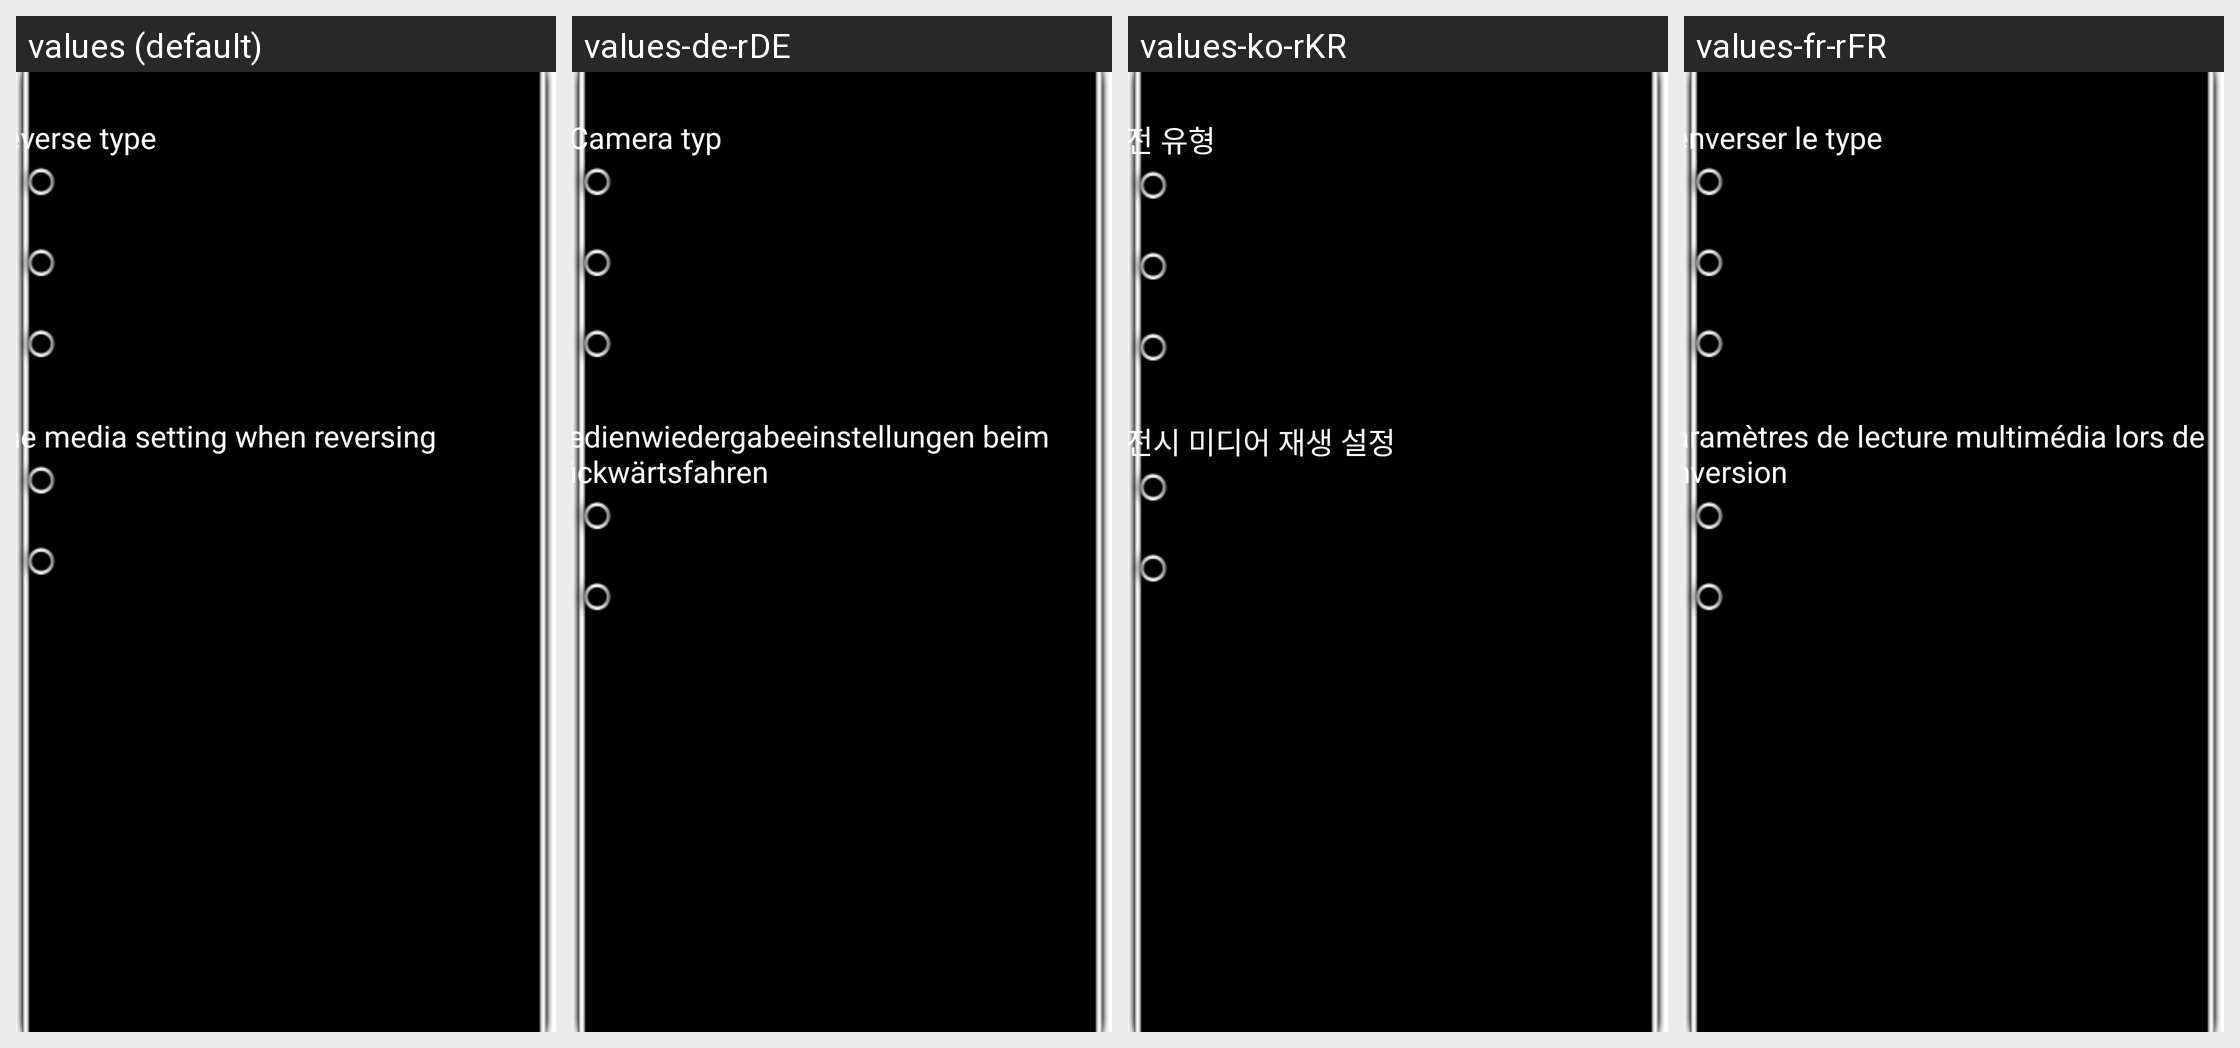

The same Android screen rendered under several of its app's locales, left to right. List the strings drawn on it with the default value and each locale's translation.
Android screen res/layout/dialog_daoche_layout.xml rendered under 4 locales, left to right: values (default), values-de-rDE, values-ko-rKR, values-fr-rFR. Device: Nexus 5 (rendered at 1080×1920; each locale shown at half size, 540×960, under a caption strip naming it); theme Theme.NoTitleBar.Fullscreen.
Other locales in the repository, not shown: values-da-rDK, values-el-rGR, values-es-rES, values-hi-rIN, values-it-rIT, values-ja-rJP, values-nl-rNL, values-pl-rPL, values-pt-rPT, values-ru-rRU, values-sr-rRS, values-sv-rSE, values-th-rTH, values-tl-rPH, values-tr-rTR, values-vi-rVN, values-zh-rCN, values-zh-rTW.
Strings drawn on this screen, with the default value and each locale's value (text and hints the layout hard-codes, and strings that could not be matched under every locale, appear in the picture but are not listed):

name_reverse_type
  values: Reverse type
  values-de-rDE: R-Camera typ
  values-ko-rKR: 반전 유형
  values-fr-rFR: Renverser le type

originalreverse
  values: Original Reverse
  values-de-rDE: Original Rückfahrtcamera
  values-ko-rKR: 원래 자동차 역전
  values-fr-rFR: La voiture d'origine en marche arrière

newaddreverse
  values: Rearloader Reverse
  values-de-rDE: Zubehör Rückfahrtcamera
  values-ko-rKR: 반전 설치
  values-fr-rFR: Installer l'inversion

addreverse360
  values: 360 Panoramic Reverse
  values-de-rDE: 360 Grad Rückfahrtcamera
  values-ko-rKR: 360 파노라마 역전
  values-fr-rFR: 360 panoramique renversant

name_reverse_voice_set
  values: The media setting when reversing
  values-de-rDE: Medienwiedergabeeinstellungen beim Rückwärtsfahren
  values-ko-rKR: 반전시 미디어 재생 설정
  values-fr-rFR: Paramètres de lecture multimédia lors de l'inversion

string_mute
  values: Mute
  values-de-rDE: Leise
  values-ko-rKR: 조용한
  values-fr-rFR: Silencieux

string_normal
  values: Normal
  values-de-rDE: Normal
  values-ko-rKR: 정상
  values-fr-rFR: Normal
